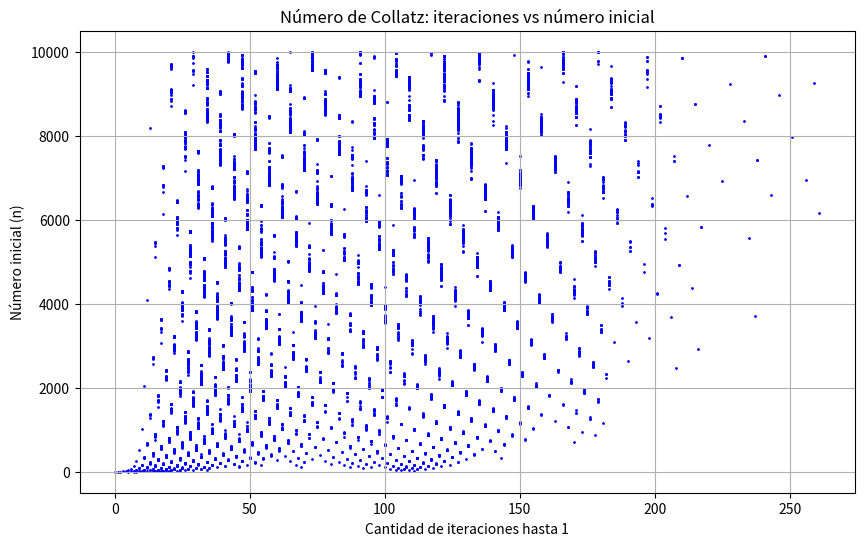

This chart was generated by the following Python code:

import matplotlib.pyplot as plt

# Función para calcular iteraciones de Collatz
def collatz_iterations(n):
    count = 0
    while n != 1:
        if n % 2 == 0:
            n = n // 2
        else:
            n = 3 * n + 1
        count += 1
    return count

# Listas para graficar
x_iters = []
y_numbers = []

# Calcular Collatz para números 1 a 10000
for n in range(1, 10001):
    x_iters.append(collatz_iterations(n))
    y_numbers.append(n)

# Crear gráfico
plt.figure(figsize=(10,6))
plt.scatter(x_iters, y_numbers, s=1, color='blue')
plt.title("Número de Collatz: iteraciones vs número inicial")
plt.xlabel("Cantidad de iteraciones hasta 1")
plt.ylabel("Número inicial (n)")
plt.grid(True)
plt.show()
